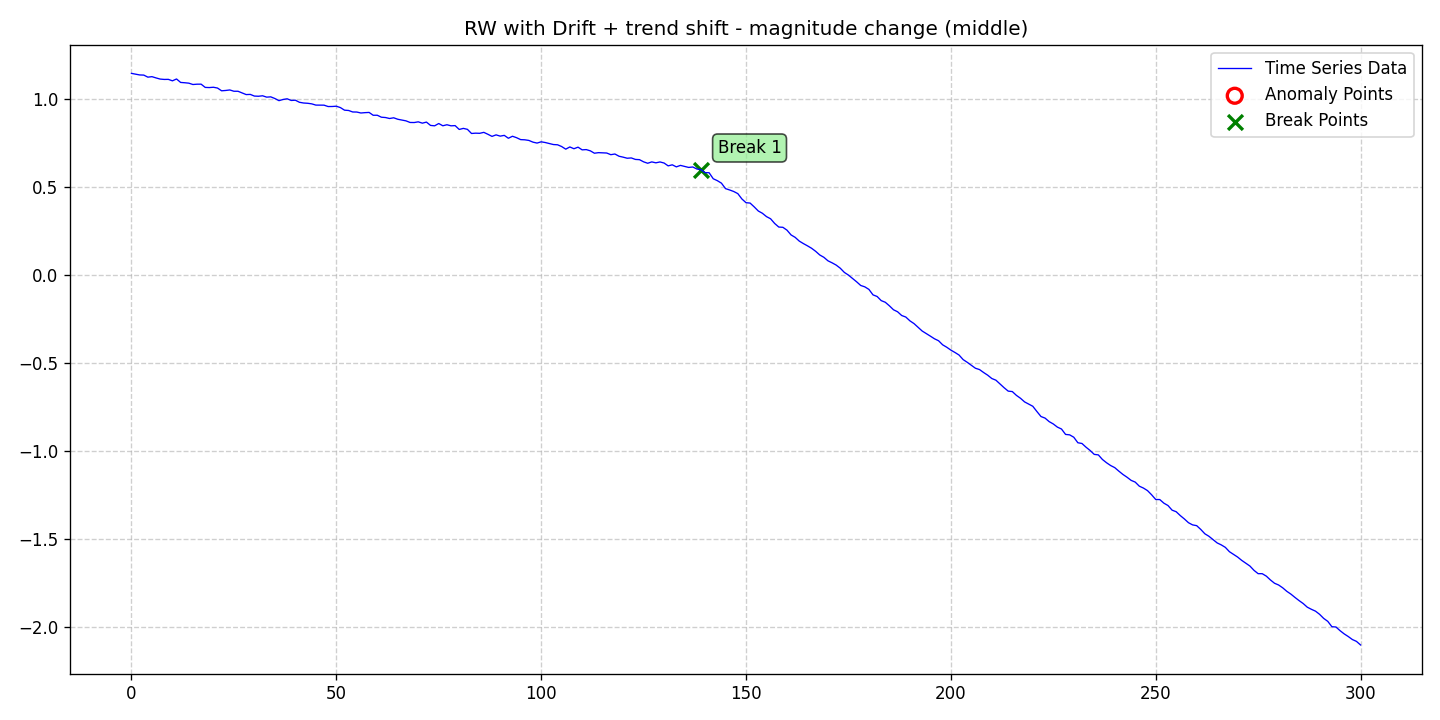

The data file committed next to this chart (first rows):
date, data, stationary, det_lin_up, det_lin_down, det_quad, det_cubic, det_exp, det_damped, stoc_trend, volatility, single_seas, multiple_seas, point_anom_single, point_anom_multi, collect_anom, context_anom, mean_shift, var_shift, trend_shift, point_anom_count, point_anom_location, point_anom_point, collect_anom_count
2020-01-01, 1.147, 0, 0, 0, 0, 0, 0, 0, 1, 0, 0, 0, 0, 0, 0, 0, 0, 0, 1, 0, none, , 0
2020-01-02, 1.143, 0, 0, 0, 0, 0, 0, 0, 1, 0, 0, 0, 0, 0, 0, 0, 0, 0, 1, 0, none, , 0
2020-01-03, 1.139, 0, 0, 0, 0, 0, 0, 0, 1, 0, 0, 0, 0, 0, 0, 0, 0, 0, 1, 0, none, , 0
2020-01-04, 1.138, 0, 0, 0, 0, 0, 0, 0, 1, 0, 0, 0, 0, 0, 0, 0, 0, 0, 1, 0, none, , 0
2020-01-05, 1.126, 0, 0, 0, 0, 0, 0, 0, 1, 0, 0, 0, 0, 0, 0, 0, 0, 0, 1, 0, none, , 0
2020-01-06, 1.129, 0, 0, 0, 0, 0, 0, 0, 1, 0, 0, 0, 0, 0, 0, 0, 0, 0, 1, 0, none, , 0
2020-01-07, 1.122, 0, 0, 0, 0, 0, 0, 0, 1, 0, 0, 0, 0, 0, 0, 0, 0, 0, 1, 0, none, , 0
2020-01-08, 1.115, 0, 0, 0, 0, 0, 0, 0, 1, 0, 0, 0, 0, 0, 0, 0, 0, 0, 1, 0, none, , 0
2020-01-09, 1.113, 0, 0, 0, 0, 0, 0, 0, 1, 0, 0, 0, 0, 0, 0, 0, 0, 0, 1, 0, none, , 0
2020-01-10, 1.113, 0, 0, 0, 0, 0, 0, 0, 1, 0, 0, 0, 0, 0, 0, 0, 0, 0, 1, 0, none, , 0
2020-01-11, 1.105, 0, 0, 0, 0, 0, 0, 0, 1, 0, 0, 0, 0, 0, 0, 0, 0, 0, 1, 0, none, , 0
2020-01-12, 1.116, 0, 0, 0, 0, 0, 0, 0, 1, 0, 0, 0, 0, 0, 0, 0, 0, 0, 1, 0, none, , 0
2020-01-13, 1.096, 0, 0, 0, 0, 0, 0, 0, 1, 0, 0, 0, 0, 0, 0, 0, 0, 0, 1, 0, none, , 0
2020-01-14, 1.094, 0, 0, 0, 0, 0, 0, 0, 1, 0, 0, 0, 0, 0, 0, 0, 0, 0, 1, 0, none, , 0
2020-01-15, 1.092, 0, 0, 0, 0, 0, 0, 0, 1, 0, 0, 0, 0, 0, 0, 0, 0, 0, 1, 0, none, , 0
2020-01-16, 1.084, 0, 0, 0, 0, 0, 0, 0, 1, 0, 0, 0, 0, 0, 0, 0, 0, 0, 1, 0, none, , 0
2020-01-17, 1.086, 0, 0, 0, 0, 0, 0, 0, 1, 0, 0, 0, 0, 0, 0, 0, 0, 0, 1, 0, none, , 0
2020-01-18, 1.086, 0, 0, 0, 0, 0, 0, 0, 1, 0, 0, 0, 0, 0, 0, 0, 0, 0, 1, 0, none, , 0
2020-01-19, 1.068, 0, 0, 0, 0, 0, 0, 0, 1, 0, 0, 0, 0, 0, 0, 0, 0, 0, 1, 0, none, , 0
2020-01-20, 1.067, 0, 0, 0, 0, 0, 0, 0, 1, 0, 0, 0, 0, 0, 0, 0, 0, 0, 1, 0, none, , 0
2020-01-21, 1.069, 0, 0, 0, 0, 0, 0, 0, 1, 0, 0, 0, 0, 0, 0, 0, 0, 0, 1, 0, none, , 0
2020-01-22, 1.064, 0, 0, 0, 0, 0, 0, 0, 1, 0, 0, 0, 0, 0, 0, 0, 0, 0, 1, 0, none, , 0
2020-01-23, 1.048, 0, 0, 0, 0, 0, 0, 0, 1, 0, 0, 0, 0, 0, 0, 0, 0, 0, 1, 0, none, , 0
2020-01-24, 1.05, 0, 0, 0, 0, 0, 0, 0, 1, 0, 0, 0, 0, 0, 0, 0, 0, 0, 1, 0, none, , 0
2020-01-25, 1.053, 0, 0, 0, 0, 0, 0, 0, 1, 0, 0, 0, 0, 0, 0, 0, 0, 0, 1, 0, none, , 0
2020-01-26, 1.046, 0, 0, 0, 0, 0, 0, 0, 1, 0, 0, 0, 0, 0, 0, 0, 0, 0, 1, 0, none, , 0
2020-01-27, 1.046, 0, 0, 0, 0, 0, 0, 0, 1, 0, 0, 0, 0, 0, 0, 0, 0, 0, 1, 0, none, , 0
2020-01-28, 1.036, 0, 0, 0, 0, 0, 0, 0, 1, 0, 0, 0, 0, 0, 0, 0, 0, 0, 1, 0, none, , 0
2020-01-29, 1.027, 0, 0, 0, 0, 0, 0, 0, 1, 0, 0, 0, 0, 0, 0, 0, 0, 0, 1, 0, none, , 0
2020-01-30, 1.028, 0, 0, 0, 0, 0, 0, 0, 1, 0, 0, 0, 0, 0, 0, 0, 0, 0, 1, 0, none, , 0
2020-01-31, 1.018, 0, 0, 0, 0, 0, 0, 0, 1, 0, 0, 0, 0, 0, 0, 0, 0, 0, 1, 0, none, , 0
2020-02-01, 1.017, 0, 0, 0, 0, 0, 0, 0, 1, 0, 0, 0, 0, 0, 0, 0, 0, 0, 1, 0, none, , 0
2020-02-02, 1.02, 0, 0, 0, 0, 0, 0, 0, 1, 0, 0, 0, 0, 0, 0, 0, 0, 0, 1, 0, none, , 0
2020-02-03, 1.012, 0, 0, 0, 0, 0, 0, 0, 1, 0, 0, 0, 0, 0, 0, 0, 0, 0, 1, 0, none, , 0
2020-02-04, 1.014, 0, 0, 0, 0, 0, 0, 0, 1, 0, 0, 0, 0, 0, 0, 0, 0, 0, 1, 0, none, , 0
2020-02-05, 1.005, 0, 0, 0, 0, 0, 0, 0, 1, 0, 0, 0, 0, 0, 0, 0, 0, 0, 1, 0, none, , 0
2020-02-06, 0.9924, 0, 0, 0, 0, 0, 0, 0, 1, 0, 0, 0, 0, 0, 0, 0, 0, 0, 1, 0, none, , 0
2020-02-07, 0.999, 0, 0, 0, 0, 0, 0, 0, 1, 0, 0, 0, 0, 0, 0, 0, 0, 0, 1, 0, none, , 0
2020-02-08, 1.003, 0, 0, 0, 0, 0, 0, 0, 1, 0, 0, 0, 0, 0, 0, 0, 0, 0, 1, 0, none, , 0
2020-02-09, 0.9935, 0, 0, 0, 0, 0, 0, 0, 1, 0, 0, 0, 0, 0, 0, 0, 0, 0, 1, 0, none, , 0
2020-02-10, 0.9949, 0, 0, 0, 0, 0, 0, 0, 1, 0, 0, 0, 0, 0, 0, 0, 0, 0, 1, 0, none, , 0
2020-02-11, 0.9832, 0, 0, 0, 0, 0, 0, 0, 1, 0, 0, 0, 0, 0, 0, 0, 0, 0, 1, 0, none, , 0
2020-02-12, 0.979, 0, 0, 0, 0, 0, 0, 0, 1, 0, 0, 0, 0, 0, 0, 0, 0, 0, 1, 0, none, , 0
2020-02-13, 0.9775, 0, 0, 0, 0, 0, 0, 0, 1, 0, 0, 0, 0, 0, 0, 0, 0, 0, 1, 0, none, , 0
2020-02-14, 0.9742, 0, 0, 0, 0, 0, 0, 0, 1, 0, 0, 0, 0, 0, 0, 0, 0, 0, 1, 0, none, , 0
2020-02-15, 0.9672, 0, 0, 0, 0, 0, 0, 0, 1, 0, 0, 0, 0, 0, 0, 0, 0, 0, 1, 0, none, , 0
2020-02-16, 0.9669, 0, 0, 0, 0, 0, 0, 0, 1, 0, 0, 0, 0, 0, 0, 0, 0, 0, 1, 0, none, , 0
2020-02-17, 0.9668, 0, 0, 0, 0, 0, 0, 0, 1, 0, 0, 0, 0, 0, 0, 0, 0, 0, 1, 0, none, , 0
2020-02-18, 0.959, 0, 0, 0, 0, 0, 0, 0, 1, 0, 0, 0, 0, 0, 0, 0, 0, 0, 1, 0, none, , 0
2020-02-19, 0.9592, 0, 0, 0, 0, 0, 0, 0, 1, 0, 0, 0, 0, 0, 0, 0, 0, 0, 1, 0, none, , 0
2020-02-20, 0.9608, 0, 0, 0, 0, 0, 0, 0, 1, 0, 0, 0, 0, 0, 0, 0, 0, 0, 1, 0, none, , 0
2020-02-21, 0.953, 0, 0, 0, 0, 0, 0, 0, 1, 0, 0, 0, 0, 0, 0, 0, 0, 0, 1, 0, none, , 0
2020-02-22, 0.9384, 0, 0, 0, 0, 0, 0, 0, 1, 0, 0, 0, 0, 0, 0, 0, 0, 0, 1, 0, none, , 0
2020-02-23, 0.9366, 0, 0, 0, 0, 0, 0, 0, 1, 0, 0, 0, 0, 0, 0, 0, 0, 0, 1, 0, none, , 0
2020-02-24, 0.9281, 0, 0, 0, 0, 0, 0, 0, 1, 0, 0, 0, 0, 0, 0, 0, 0, 0, 1, 0, none, , 0
2020-02-25, 0.9277, 0, 0, 0, 0, 0, 0, 0, 1, 0, 0, 0, 0, 0, 0, 0, 0, 0, 1, 0, none, , 0
2020-02-26, 0.9223, 0, 0, 0, 0, 0, 0, 0, 1, 0, 0, 0, 0, 0, 0, 0, 0, 0, 1, 0, none, , 0
2020-02-27, 0.9243, 0, 0, 0, 0, 0, 0, 0, 1, 0, 0, 0, 0, 0, 0, 0, 0, 0, 1, 0, none, , 0
2020-02-28, 0.9255, 0, 0, 0, 0, 0, 0, 0, 1, 0, 0, 0, 0, 0, 0, 0, 0, 0, 1, 0, none, , 0
2020-02-29, 0.9094, 0, 0, 0, 0, 0, 0, 0, 1, 0, 0, 0, 0, 0, 0, 0, 0, 0, 1, 0, none, , 0
... 241 more rows
